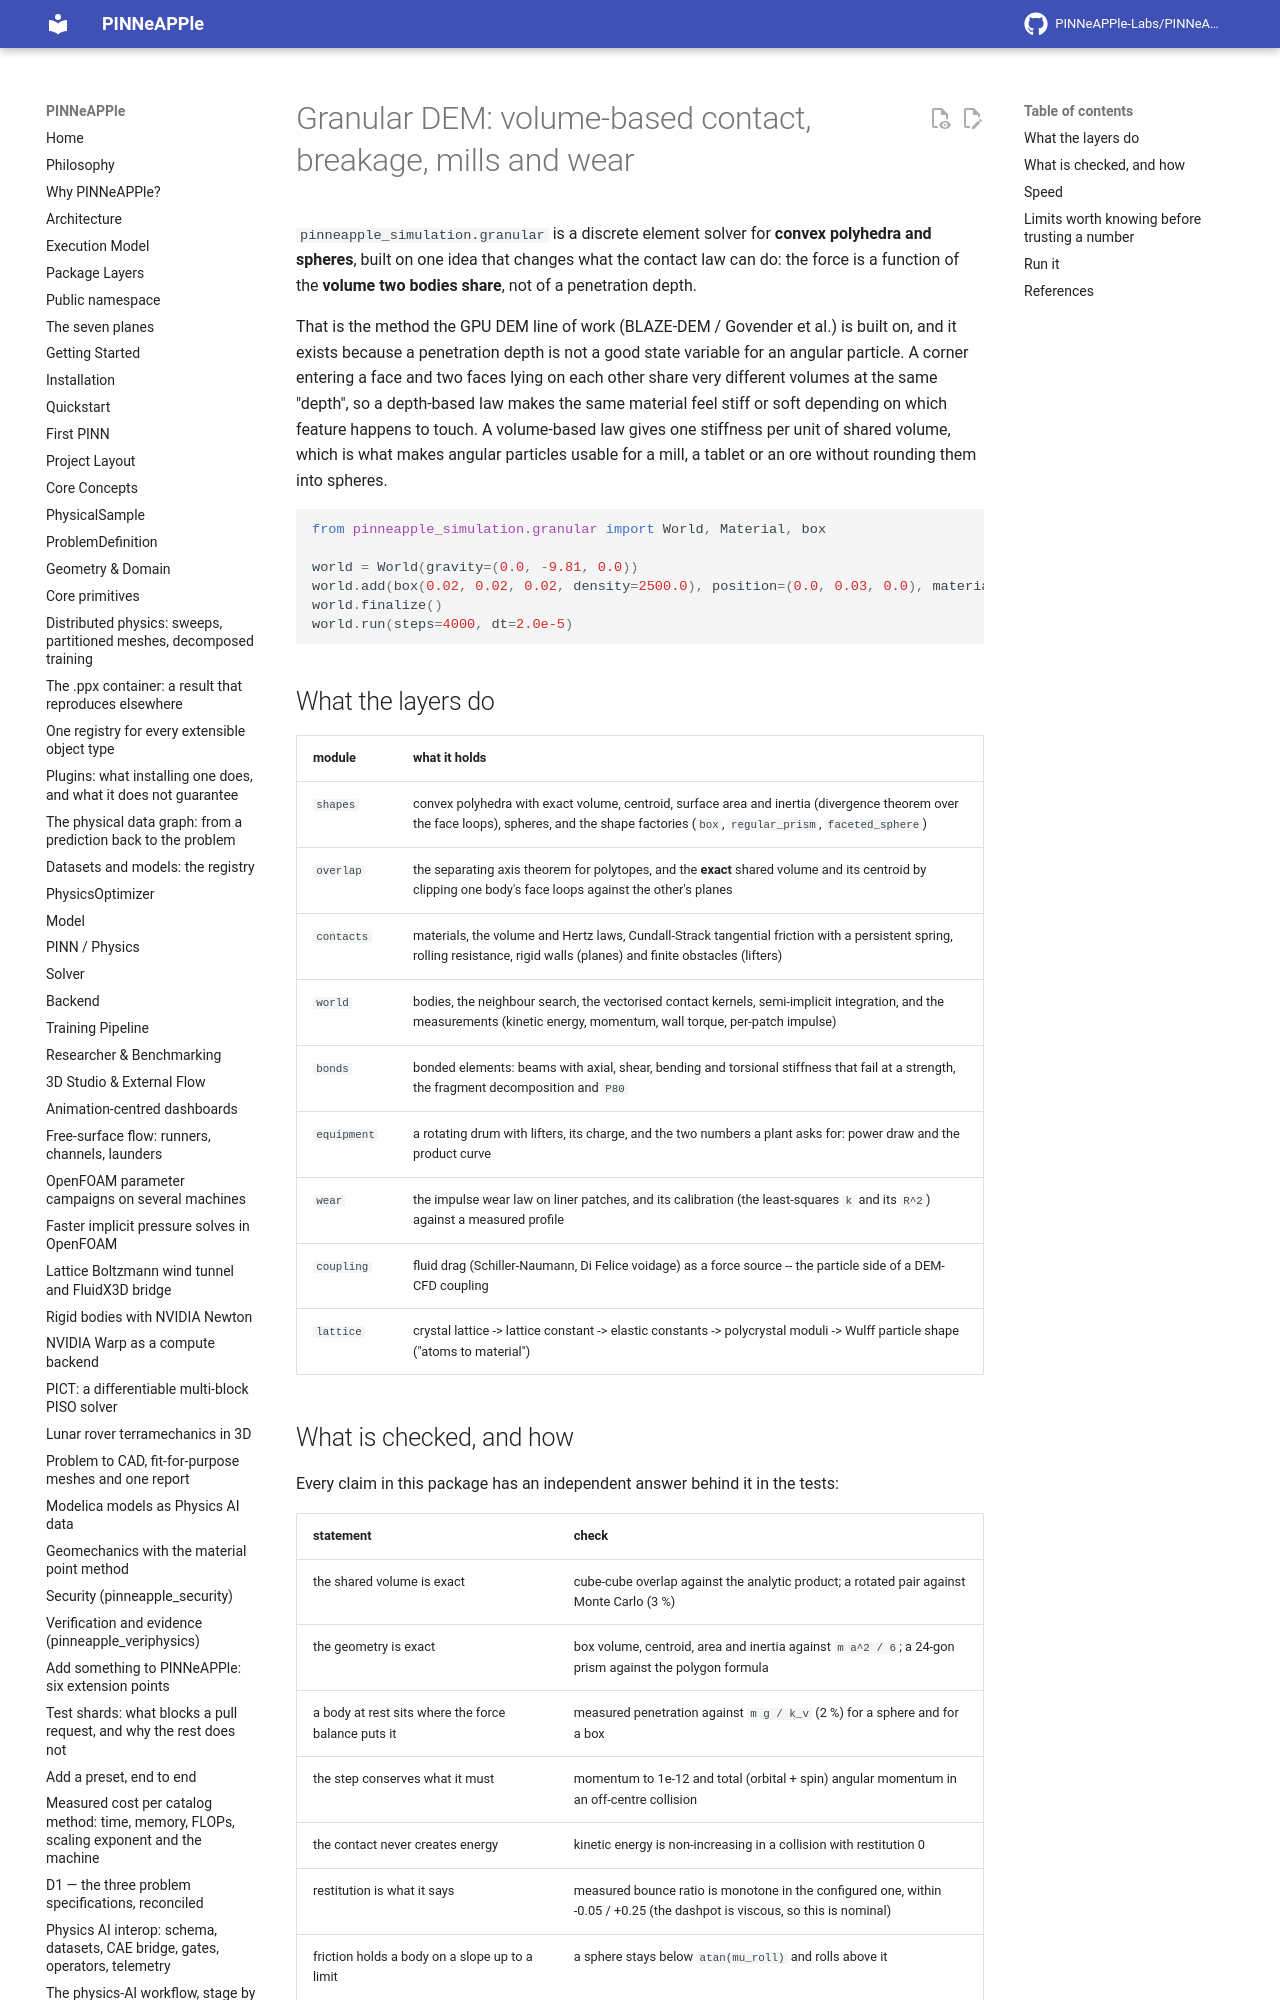

repository: PINNeAPPle-Labs/PINNeAPPle · page: granular_dem/index.html · generator: mkdocs

# Granular DEM: volume-based contact, breakage, mills and wear

`pinneapple_simulation.granular` is a discrete element solver for **convex polyhedra and spheres**, built on one idea
that changes what the contact law can do: the force is a function of the **volume two bodies share**, not of a
penetration depth.

That is the method the GPU DEM line of work (BLAZE-DEM / Govender et al.) is built on, and it exists because a
penetration depth is not a good state variable for an angular particle. A corner entering a face and two faces lying
on each other share very different volumes at the same "depth", so a depth-based law makes the same material feel
stiff or soft depending on which feature happens to touch. A volume-based law gives one stiffness per unit of shared
volume, which is what makes angular particles usable for a mill, a tablet or an ore without rounding them into
spheres.

```python
from pinneapple_simulation.granular import World, Material, box

world = World(gravity=(0.0, -9.81, 0.0))
world.add(box(0.02, 0.02, 0.02, density=2500.0), position=(0.0, 0.03, 0.0), material=Material(density=2500.0))
world.finalize()
world.run(steps=4000, dt=2.0e-5)
```
